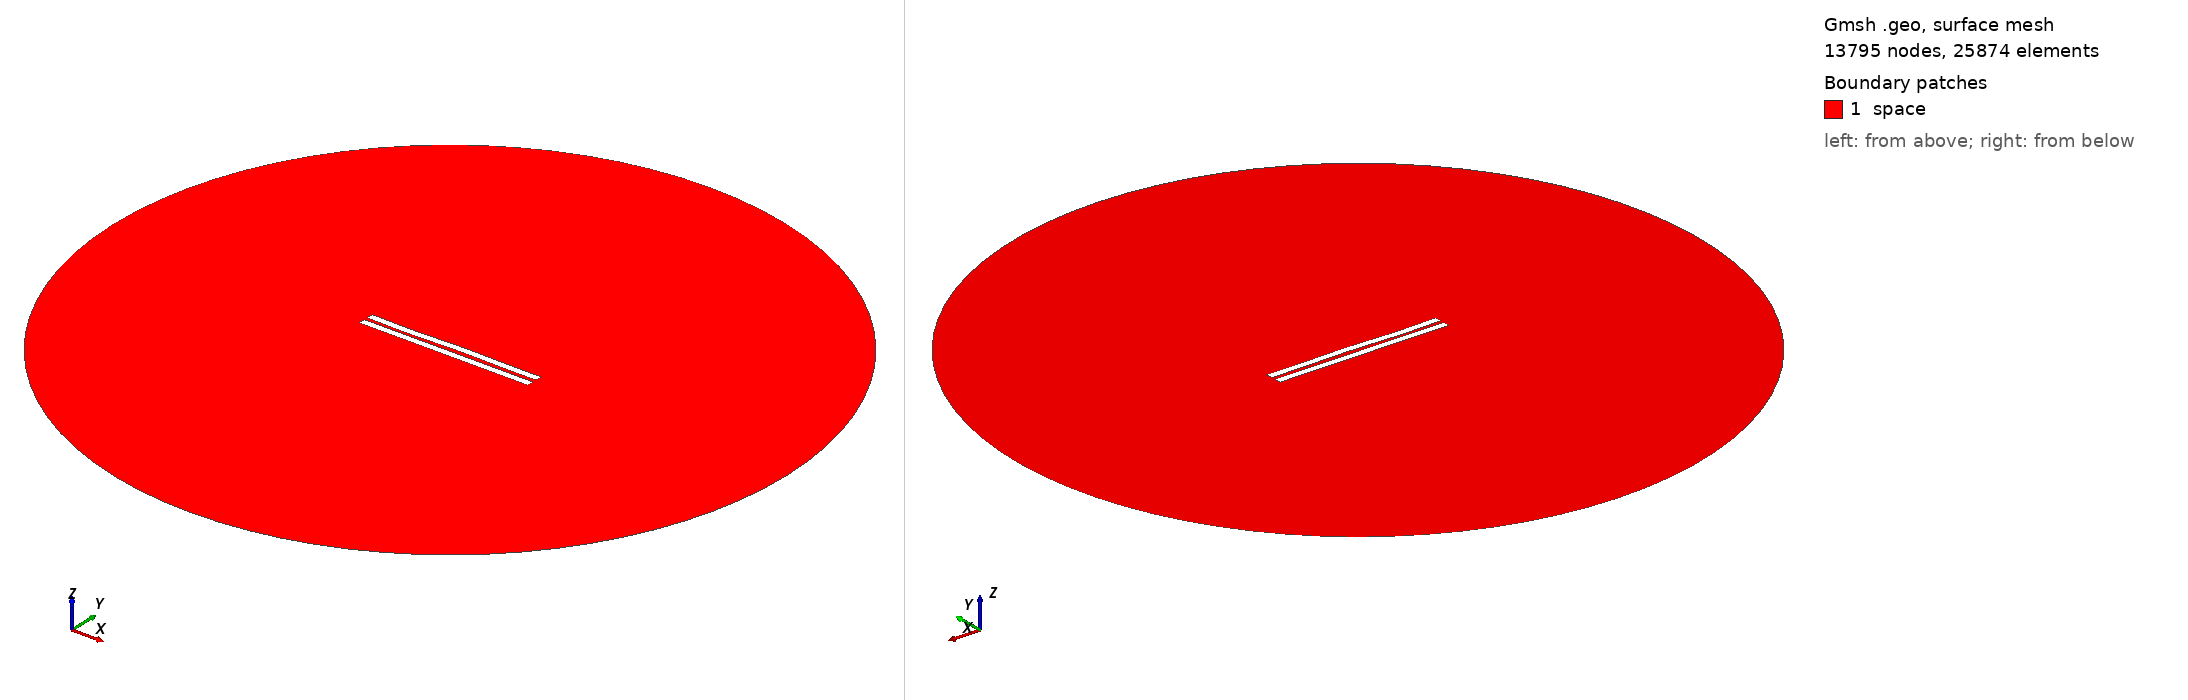

Gmsh geometry script, surface-meshed: 13795 nodes, 25874 surface elements. Boundary patches (legend numbers): 1 space. Left view from above one corner, right view from below the opposite corner. Legend entries are the model's physical surfaces. The drawing asked Gmsh for element sizes between 1% and 20% of the model's largest extent; the script's own settings can give other sizes.

=== 2451.geo (drawn) ===
//---------------------------------------
// Geometry kernel
//---------------------------------------

SetFactory("OpenCASCADE");



//---------------------------------------
// Parameters of the geometry
//---------------------------------------

// Overetch of the upper plate
overetch = 0.0;

// Distance between the plates
distance = 2.25;

// Discretization over the x axis (for the deformation)
nx = 50; 

// Length of the plate
L = 100 - overetch; 

// Number of modes
n = 4; 

// 1st mode coefficient
coeff(1) = 0.15;
beta(1) = 0.596864 * 3.1415926535 / L;

// 2nd mode coefficient
coeff(2) = 0.07499999999999998;
beta(2) = 1.49418 * 3.1415926535 / L;

// 3rd mode coefficient
coeff(3) = -0.15;
beta(3) = 2.50025 * 3.1415926535 / L;

// 4th mode coefficient
coeff(4) = -0.15;
beta(4) = 3.49999 * 3.1415926535 / L;



//---------------------------------------
// Upper plate (deformed rectangle)
//---------------------------------------

// Coordiantes of the upper plate
xmin = -50;
xmax = 50 - overetch;

// Height of the upper plate
yheight = 4 - 2 * overetch;

// Indexes of the points
UpperID[] = {};
LowerID[] = {};
LeftID[] = {};
RightID[] = {};

// Point index
p = 1;

// Horizontal edges
For i In {1:nx}
    x = xmin + (i-1)*(xmax - xmin)/(nx-1);

    y_bottom = distance / 2 + overetch;
    For j In {1:n}
        C = (Cosh(beta(j)*L) + Cos(beta(j)*L)) / (Sinh(beta(j)*L) + Sin(beta(j)*L));
        y_bottom  = y_bottom + coeff(j) * (Cosh(beta(j)*(x+50)) - Cos(beta(j)*(x+50)) - C * (Sinh(beta(j)*(x+50)) - Sin(beta(j)*(x+50))));
    EndFor

    y_top = y_bottom + yheight;

    Point(p) = {x, y_top, 0, 1.0};
    UpperID[i] = p;
    p = p + 1;

    Point(p) = {x, y_bottom, 0, 1.0};
    LowerID[i] = p;
    p = p + 1;
EndFor

// Create point lists
UpperPts[] = {}; LowerPts[] = {};
For i In {1:nx}
  UpperPts[] += {UpperID[i]};
  LowerPts[] += {LowerID[i]};
EndFor

// Build splines
Spline(1) = {UpperPts[]};
Spline(2) = {LowerPts[]};
Line(3) = {LowerPts[nx-1], UpperPts[nx-1]};
Line(4) = {LowerPts[0], UpperPts[0]};

// Build the plane surface
Curve Loop(1) = {2, 3, -1, -4};
Plane Surface(1) = {1};



//---------------------------------------
// Lower plate (rectangle)
//---------------------------------------

// Vertices
Point(1001) = {-50, -1, 0, 1.0};
Point(1002) = { 50, -1, 0, 1.0};
Point(1003) = { 50,  -5, 0, 1.0};
Point(1004) = {-50,  -5, 0, 1.0};

// Edges
Line(5) = {1001, 1002};
Line(6) = {1002, 1003};
Line(7) = {1003, 1004};
Line(8) = {1004, 1001};

// Plane surface
Line Loop(2) = {5, 6, 7, 8};
Plane Surface(2) = {2}; 



//---------------------------------------
// Outer (fictious) boundary
//---------------------------------------

// Points
Point(1005) = {0, 0, 0};       // Center
Point(1006) = {200, 0, 0};     // Start point
Point(1007) = {0, 200, 0};     // 90 degrees
Point(1008) = {-200, 0, 0};    // 180 degrees
Point(1009) = {0, -200, 0};    // 270 degrees

// Circle arcs (each needs start, center, end)
Circle(9) = {1006, 1005, 1007};
Circle(10) = {1007, 1005, 1008};
Circle(11) = {1008, 1005, 1009};
Circle(12) = {1009, 1005, 1006};

// Plane surface for the entire domain
Curve Loop(3) = {9, 10, 11, 12};
Surface(3) = {3};

// Subtract the plates from the whole domain to obtain the actual domain where we want to solve the equations
BooleanDifference{ Surface{3}; Delete; }{ Surface{1}; Surface{2}; Delete; }




//---------------------------------------
// Transfinite Lines/Curves
//---------------------------------------

// Set the number of points on the boundaries
r = 7;

// Plates
Transfinite Curve {1, 2} = 50*r Using Progression 1;
Transfinite Curve {3, 4} = 2*r Using Progression 1;
Transfinite Line {5, 7} = 50*r Using Progression 1;
Transfinite Line {6, 8} = 2*r Using Progression 1;

// Outer boundary
Transfinite Line {9, 10, 11, 12} = 20 Using Progression 1;



//---------------------------------------
// Physical groups
//---------------------------------------                

// Physical curves (boundaries)
Physical Line("force_segment", 10) = {2};
Physical Line("upper_plate", 11) = {1, 3, 4};
Physical Line("lower_plate", 12) = {5, 6, 7, 8};
Physical Line("boundary", 20) = {9, 10, 11, 12};

// Physical Surfaces
Physical Surface("space", 30) = {3};



//---------------------------------------
// 6. Generate the Mesh
//---------------------------------------

// 2D mesh generation
Mesh 2;
